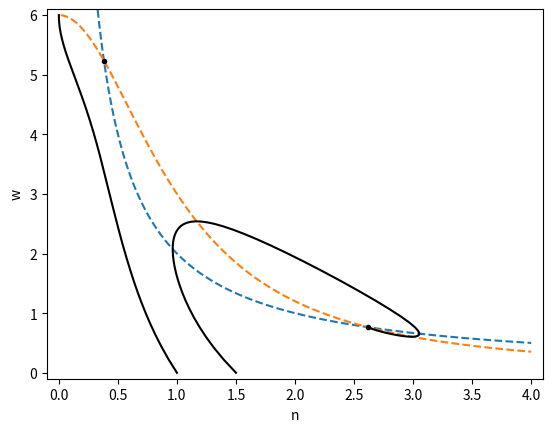
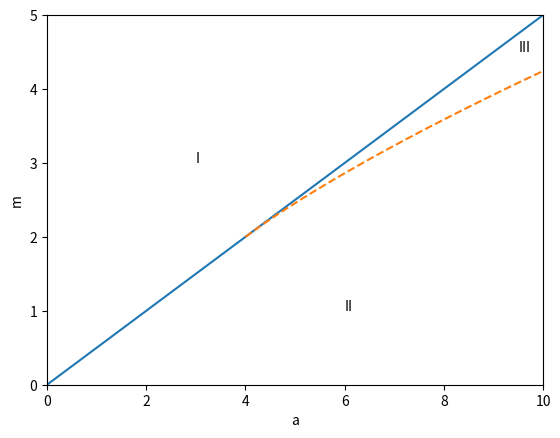

The script that saved these images, in order:
#!/usr/bin/env python3
"""
Phase Plane for the Tiger Bush System:

"""

# =============================================================================
# Packages
# =============================================================================
import numpy as np
import matplotlib.pyplot as plt
from scipy.integrate import solve_ivp
import matplotlib.animation as manimation
rng = np.random.default_rng()

# =============================================================================
# DE Structure
# =============================================================================
def de_rhs(t, z, p):
	a, m = p
	n, w = z
	dn = w*n**2 - m*n
	dw = a - w - w*n**2
	dz = np.array([dn, dw])
	return dz

# =============================================================================
# Phase Plane
# =============================================================================
def getPP(a, m):
	# --- Initialize Figure
	fig, ax = plt.subplots()
	ax.set(xlabel = 'n', ylabel = 'w', xlim=(-0.1, 4.1), ylim = (-0.1, 6.1))
	
	# --- Nullclines
	x = np.linspace(4/2**8, 4, 2**8)
	yw = a/(1+x**2)
	yn = m/x
	ax.plot(x, yn, '--')
	ax.plot(x, yw, '--')
	
	# --- Solution Trajectories
	tf = 10
	t = np.linspace(0, tf, 2**8+1)
	IVP_pars = [a, m]

	z0 = [1, 0.]
	soln = solve_ivp(de_rhs, [0, tf], z0, args = [IVP_pars], dense_output=True)
	z = soln.sol(t)
	n, w = z
	ax.plot(n, w, 'k')
	
	z0 = [1.5, 0.]
	soln = solve_ivp(de_rhs, [0, tf], z0, args = [IVP_pars], dense_output=True)
	z = soln.sol(t)
	n, w = z
	ax.plot(n, w, 'k')

	# --- Equilibrium Solutions: -wb**2 + a*wb - m**2 = 0, nb = m/wb
	wbp = (a + np.sqrt(a**2 - 4*m**2))/2
	wbm = (a - np.sqrt(a**2 - 4*m**2))/2
	nbp = m/wbp
	nbm = m/wbm
	ax.plot([nbm, nbp], [wbm, wbp], '.k')

	return fig, ax

# =============================================================================
# Stability
# =============================================================================
def getBifDiag():
	# --- From trace of Jacobian
	m = np.linspace(2, 5, 2**8+1)
	a = m**2/np.sqrt(m-1)
	
	fig, ax = plt.subplots()
	ax.plot([0, 10], [0, 5])
	ax.plot(a, m, '--')
	ax.text(3, 3, 'I')
	ax.text(6, 1, 'II')
	ax.text(9.5, 4.5, 'III')
	ax.set(xlabel = 'a', ylabel = 'm', xlim = (0, 10), ylim = (0, 5))
	
	return fig, ax

# =============================================================================
# Main Simulation Function
# =============================================================================
def tiger_bush_pp():
	# --- Parameters
	a = 6
	m = 2
	
	# --- Phase Plane
	fig1, ax1 = getPP(a, m)
	fig2, ax2 = getBifDiag()

	plt.show()
	
# =============================================================================
# Execute the simulation if the script is run directly
# =============================================================================
if __name__ == "__main__":
	tiger_bush_pp()
